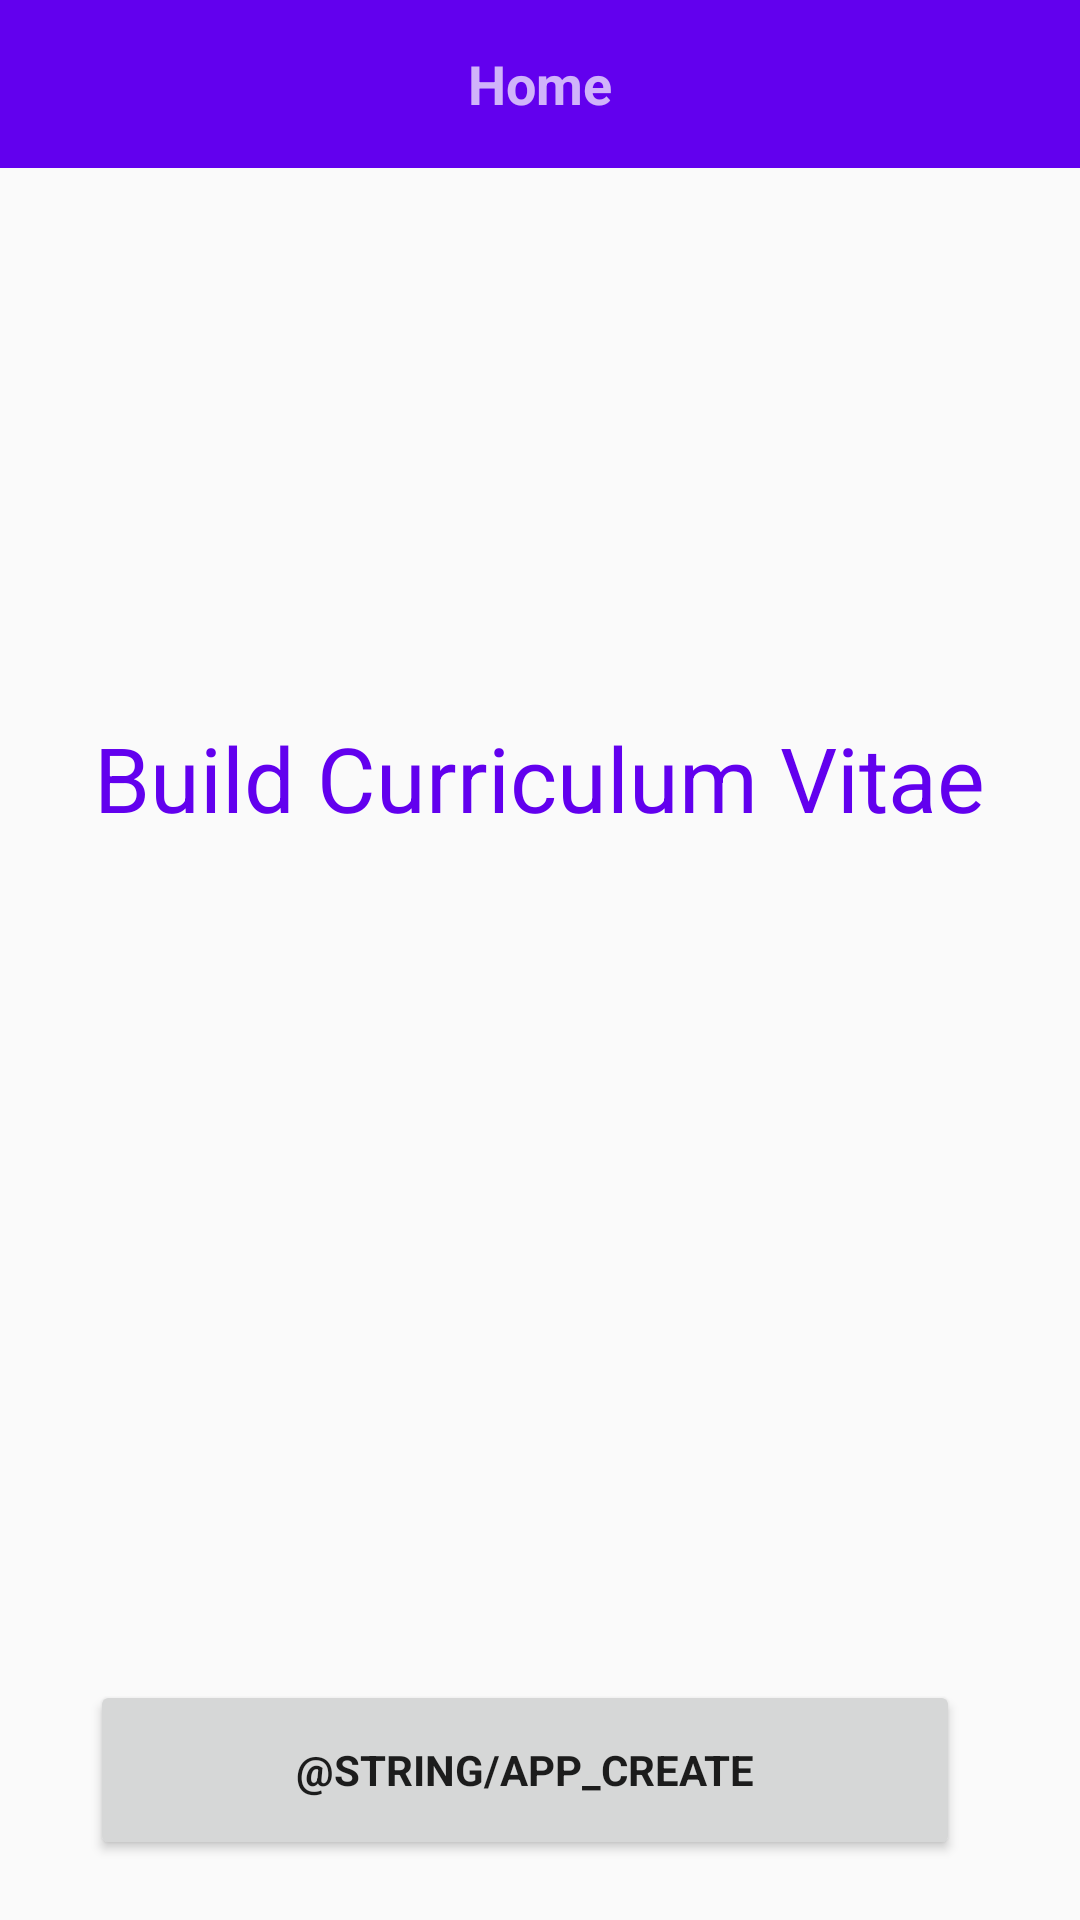

Here is an Android app screen rendered from its layout file. Give the layout XML and the strings, colors and styles it references.
<!-- AndroidManifest.xml: application theme AppTheme -->
<!-- res/layout/activity_profile.xml -->
<?xml version="1.0" encoding="utf-8"?>
<RelativeLayout xmlns:android="http://schemas.android.com/apk/res/android"
    xmlns:app="http://schemas.android.com/apk/res-auto"
    xmlns:tools="http://schemas.android.com/tools"
    android:layout_width="match_parent"
    android:layout_height="match_parent"
    tools:context="com.cvapp.assignment.views.HomeProfileActivity">

    <android.support.design.widget.AppBarLayout
        android:id="@+id/app_homebar_title"
        android:layout_width="match_parent"
        android:layout_height="wrap_content"
        android:theme="@style/AppTheme.AppBarOverlay">

        <android.support.v7.widget.Toolbar
            android:id="@+id/toolbar"
            android:layout_width="match_parent"
            android:layout_height="?attr/actionBarSize"
            android:layout_gravity="center_horizontal"
            android:background="?attr/colorPrimary"
            android:text="Personal Details"
            android:textAppearance="@style/Base.TextAppearance.AppCompat.Medium"
            android:textColor="@color/colorWhite"
            app:popupTheme="@style/AppTheme.PopupOverlay">

            <TextView
                android:id="@+id/toolbar_title"
                android:layout_width="wrap_content"
                android:layout_height="wrap_content"
                android:layout_gravity="center"
                android:fontFamily="sans-serif"
                android:text="@string/app_home"
                android:textAppearance="@style/Base.TextAppearance.AppCompat.Medium"
                android:textColor="@color/colorWhite"
                android:textStyle="bold"
                android:typeface="sans"
                android:visibility="visible" />
        </android.support.v7.widget.Toolbar>

    </android.support.design.widget.AppBarLayout>



    <LinearLayout
        android:id="@+id/lay_save_profile"
        android:layout_width="match_parent"
        android:layout_height="wrap_content"
        android:layout_marginLeft="30dp"
        android:layout_marginRight="40dp"
        android:layout_marginTop="20dp"
        android:layout_marginBottom="20dp"
        android:orientation="horizontal"
        android:visibility="visible"
        android:layout_alignParentBottom="true"
        android:textAppearance="@style/Base.TextAppearance.AppCompat.Medium">

        <Button
            android:id="@+id/btn_save_profile"
            style="@style/Widget.AppCompat.Button"
            android:layout_width="wrap_content"
            android:layout_height="60dp"
            android:layout_weight="0.9"
            android:fontFamily="sans-serif"
            android:gravity="center_vertical|center_horizontal"
            android:text="@string/app_create"
            android:textStyle="bold"
            android:typeface="sans" />

    </LinearLayout>


    <TextView
        android:id="@+id/textView"
        android:layout_width="wrap_content"
        android:layout_height="wrap_content"
        android:layout_below="@+id/app_homebar_title"
        android:layout_centerHorizontal="true"
        android:layout_marginLeft="10dp"
        android:layout_marginRight="10dp"
        android:layout_marginTop="183dp"
        android:text="Build Curriculum Vitae"
        android:textAppearance="@style/TextAppearance.AppCompat.Body1"
        android:textColor="@color/colorPrimary"
        android:textSize="30sp"
        android:typeface="sans" />

</RelativeLayout>
<!-- resources referenced by this layout -->
<resources>
  <string name="app_home">Home</string>
  <style name="AppTheme.AppBarOverlay" parent="ThemeOverlay.AppCompat.Dark.ActionBar" />
  <style name="AppTheme.PopupOverlay" parent="ThemeOverlay.AppCompat.Light" />
  <style name="AppTheme" parent="Base.AppTheme" />
  <style name="Base.AppTheme" parent="Theme.AppCompat.Light.NoActionBar">
          
          <item name="colorPrimary">@color/colorPrimary</item>
          <item name="colorPrimaryDark">@color/colorPrimaryDark</item>
          <item name="colorAccent">@color/colorAccent</item>
      </style>
  <!-- not gathered from this repository: default colours our renderer supplied (Android Studio template values) -->
  <color name="colorPrimary">#FF6200EE</color>
  <color name="colorPrimaryDark">#FF3700B3</color>
  <color name="colorAccent">#FF03DAC5</color>
</resources>
